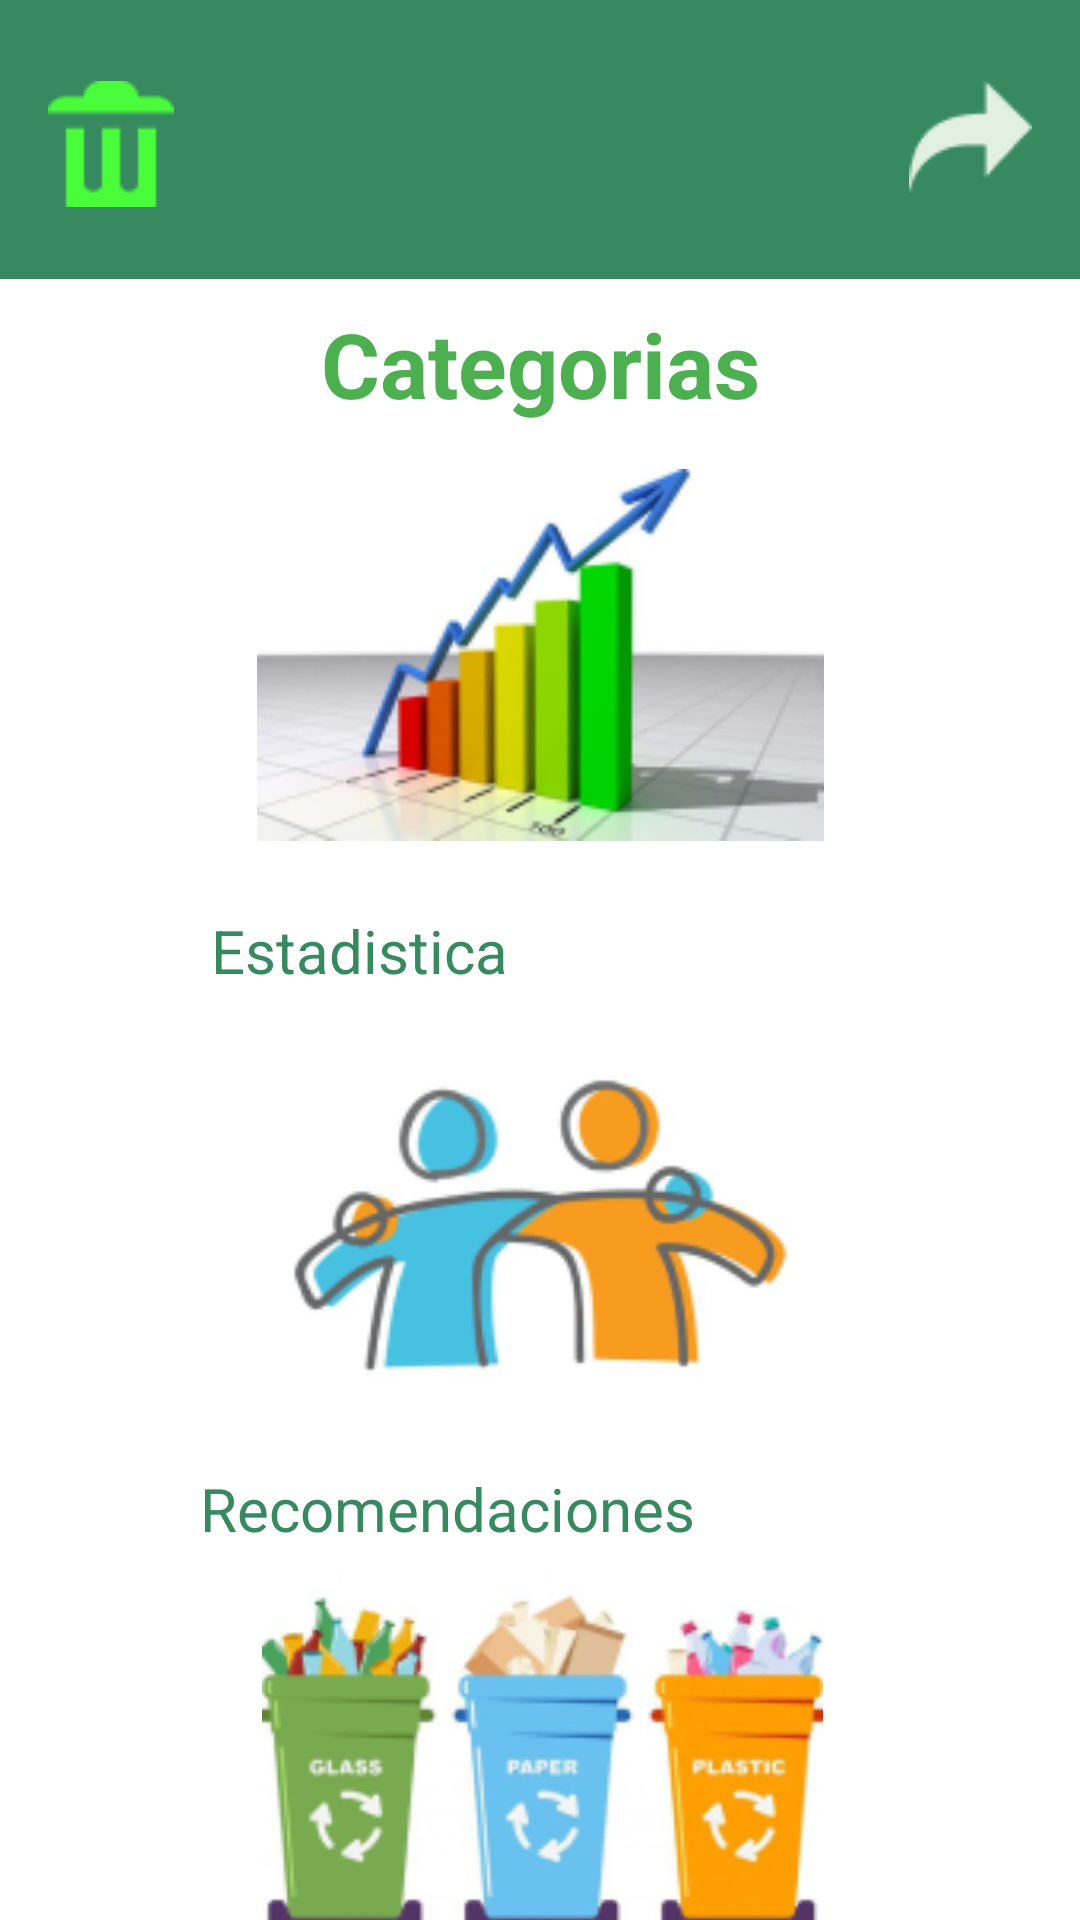

Write the Android layout XML for this screen, with the resource values it uses.
<!-- AndroidManifest.xml: application theme Theme.EcoCapita -->
<!-- res/layout/activity_home.xml -->
<?xml version="1.0" encoding="utf-8"?>
<androidx.constraintlayout.widget.ConstraintLayout xmlns:android="http://schemas.android.com/apk/res/android"
    xmlns:app="http://schemas.android.com/apk/res-auto"
    xmlns:tools="http://schemas.android.com/tools"
    android:layout_width="match_parent"
    android:layout_height="match_parent"
    android:background="@color/white"
    tools:context=".Home"
    >

    <ImageView
        android:id="@+id/imageView2"
        android:layout_width="match_parent"
        android:layout_height="93dp"
        app:layout_constraintEnd_toEndOf="parent"
        app:layout_constraintStart_toStartOf="parent"
        app:layout_constraintTop_toTopOf="parent"
        app:srcCompat="@drawable/fondo_s" />

    <ImageView
        android:id="@+id/imagSalir"
        android:layout_width="wrap_content"
        android:layout_height="wrap_content"
        android:layout_marginEnd="16dp"
        android:layout_marginBottom="24dp"
        app:layout_constraintBottom_toBottomOf="@+id/imageView2"
        app:layout_constraintEnd_toEndOf="@+id/imageView2"
        app:layout_constraintTop_toTopOf="parent"
        app:layout_constraintVertical_bias="0.87"
        app:srcCompat="@drawable/icon_retro" />

    <ImageView
        android:id="@+id/imageView4"
        android:layout_width="wrap_content"
        android:layout_height="wrap_content"
        android:layout_marginStart="16dp"
        app:layout_constraintBottom_toBottomOf="@+id/imageView2"
        app:layout_constraintStart_toStartOf="parent"
        app:layout_constraintTop_toTopOf="@+id/imageView2"
        app:layout_constraintVertical_bias="0.529"
        app:srcCompat="@drawable/icon_cane" />

    <TextView
        android:id="@+id/textView"
        android:layout_width="wrap_content"
        android:layout_height="wrap_content"
        android:layout_gravity="center"
        android:layout_marginTop="8dp"
        android:text="Categorias"
        android:textColor="#4CAF50"
        android:textSize="30dp"
        android:textStyle="bold"
        app:layout_constraintEnd_toEndOf="parent"
        app:layout_constraintStart_toStartOf="parent"
        app:layout_constraintTop_toBottomOf="@+id/imageView2" />

    <ImageView
        android:id="@+id/imagEsta"
        android:layout_width="189dp"
        android:layout_height="138dp"
        android:layout_marginTop="8dp"
        app:layout_constraintEnd_toEndOf="parent"
        app:layout_constraintStart_toStartOf="parent"
        app:layout_constraintTop_toBottomOf="@+id/textView"
        app:srcCompat="@drawable/img_es" />

    <ImageView
        android:id="@+id/imagReco"
        android:layout_width="187dp"
        android:layout_height="131dp"
        android:layout_marginTop="12dp"
        app:layout_constraintEnd_toEndOf="parent"
        app:layout_constraintStart_toStartOf="parent"
        app:layout_constraintTop_toBottomOf="@+id/textView4"
        app:srcCompat="@drawable/img_reco" />

    <ImageView
        android:id="@+id/imagRM"
        android:layout_width="189dp"
        android:layout_height="128dp"
        android:layout_marginTop="8dp"
        app:layout_constraintEnd_toEndOf="parent"
        app:layout_constraintHorizontal_bias="0.504"
        app:layout_constraintStart_toStartOf="parent"
        app:layout_constraintTop_toBottomOf="@+id/textView5"
        app:srcCompat="@drawable/img_item" />

    <TextView
        android:id="@+id/textView4"
        android:layout_width="wrap_content"
        android:layout_height="wrap_content"
        android:layout_marginTop="16dp"
        android:text="Estadistica"
        android:textColor="#378A60"
        android:textSize="20sp"
        app:layout_constraintEnd_toEndOf="parent"
        app:layout_constraintHorizontal_bias="0.269"
        app:layout_constraintStart_toStartOf="parent"
        app:layout_constraintTop_toBottomOf="@+id/imagEsta" />

    <TextView
        android:id="@+id/textView5"
        android:layout_width="wrap_content"
        android:layout_height="wrap_content"
        android:layout_marginTop="16dp"
        android:text="Recomendaciones"
        android:textColor="#378A60"
        android:textSize="20sp"
        app:layout_constraintEnd_toEndOf="parent"
        app:layout_constraintHorizontal_bias="0.342"
        app:layout_constraintStart_toStartOf="parent"
        app:layout_constraintTop_toBottomOf="@+id/imagReco" />

    <TextView
        android:id="@+id/textView6"
        android:layout_width="wrap_content"
        android:layout_height="wrap_content"
        android:layout_marginBottom="16dp"
        android:text="Registrar material"
        android:textColor="#378A60"
        android:textSize="20sp"
        app:layout_constraintBottom_toBottomOf="parent"
        app:layout_constraintEnd_toEndOf="parent"
        app:layout_constraintHorizontal_bias="0.333"
        app:layout_constraintStart_toStartOf="parent"
        app:layout_constraintTop_toBottomOf="@+id/imagRM"
        app:layout_constraintVertical_bias="0.4" />

</androidx.constraintlayout.widget.ConstraintLayout>
<!-- resources referenced by this layout -->
<resources>
  <!-- drawable fondo_s (drawable) -->
  <?xml version="1.0" encoding="utf-8"?>
  <shape xmlns:android="http://schemas.android.com/apk/res/android">
      <solid android:color="#378A60"></solid>
  </shape>
  <!-- drawable icon_cane: png bitmap (drawable, 493 bytes) -->
  <!-- drawable icon_retro: png bitmap (drawable, 677 bytes) -->
  <!-- drawable img_es: png bitmap (drawable, 20186 bytes) -->
  <!-- drawable img_item: png bitmap (drawable, 30315 bytes) -->
  <!-- drawable img_reco: png bitmap (drawable, 18486 bytes) -->
  <style name="Theme.EcoCapita" parent="Base.Theme.EcoCapita" />
  <style name="Base.Theme.EcoCapita" parent="Theme.Material3.DayNight.NoActionBar">
          
          
      </style>
  <!-- not gathered from this repository: default colours our renderer supplied (Android Studio template values) -->
  <color name="white">#FFFFFFFF</color>
</resources>
